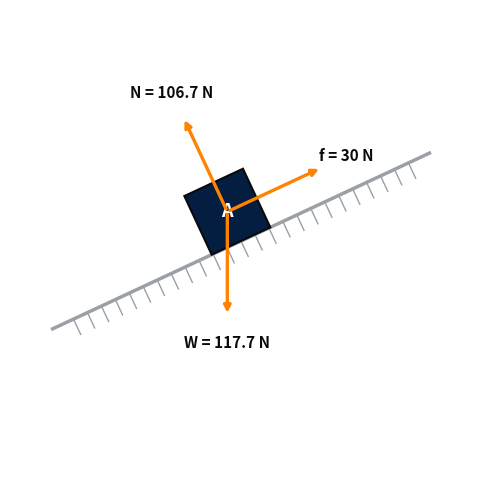

The matplotlib source for this figure:
"""
Deterministic FBD renderer for the "Small" dynamics archetype:
a single block/particle, optionally on an incline, with the standard
dynamics force set (weight, normal, friction, applied, tension).

NOT an LLM call. Takes a structured spec (from the visualizer agent) and
draws the same picture every time. No exec of generated code. Standard-force
geometry is computed here so it is always correct; only genuinely free forces
(an applied push at an arbitrary angle) use an angle supplied in the spec.
"""

import matplotlib
matplotlib.use("Agg")
import matplotlib.pyplot as plt
import io
import base64
import math

NAVY = "#041E42"
ORANGE = "#FF8200"
BLACK = "#0a0a0a"
GRAY = "#9aa0a6"

_SUPPORTED = ("block_on_incline", "block_on_flat", "particle_free")


def _force_angle_deg(force: dict, incline_angle_deg: float) -> float:
    """Global angle (deg, CCW from +x) for a force, by kind.
    Standard forces are computed from the incline angle (always exact);
    applied/tension/other use an explicit angle from the spec."""
    theta = incline_angle_deg or 0.0
    kind = force.get("kind", "applied")
    if kind == "weight":
        return 270.0
    if kind == "normal":
        return 90.0 + theta
    if kind == "friction":
        along = force.get("along", "up_incline")
        return theta + (180.0 if along == "down_incline" else 0.0)
    return float(force.get("angle_deg", 0.0))


def render_fbd(spec: dict) -> str:
    """Return a base64 PNG string, or '' if the spec is not renderable."""
    if not spec or not spec.get("renderable"):
        return ""
    archetype = spec.get("archetype")
    if archetype not in _SUPPORTED:
        return ""

    theta = float(spec.get("incline_angle_deg") or 0.0)
    forces = spec.get("forces", []) or []
    block_label = spec.get("block_label", "")
    t = math.radians(theta)

    fig, ax = plt.subplots(figsize=(6, 6))
    ax.set_xlim(-3, 3)
    ax.set_ylim(-3, 3)
    ax.set_aspect("equal")
    ax.axis("off")

    # --- surface reference + hatching ---------------------------------
    if archetype == "block_on_incline":
        L = 2.7
        ax.plot([-L * math.cos(t), L * math.cos(t)],
                [-L * math.sin(t), L * math.sin(t)],
                color=GRAY, lw=2.5, zorder=1)
        nx, ny = math.sin(t), -math.cos(t)
        for s in [i / 5.0 for i in range(-12, 13)]:
            bx, by = s * math.cos(t), s * math.sin(t)
            ax.plot([bx, bx + 0.22 * nx], [by, by + 0.22 * ny],
                    color=GRAY, lw=1, zorder=1)
    elif archetype == "block_on_flat":
        ax.plot([-2.7, 2.7], [0, 0], color=GRAY, lw=2.5, zorder=1)
        for s in [i / 5.0 for i in range(-12, 13)]:
            ax.plot([s, s - 0.18], [0, -0.22], color=GRAY, lw=1, zorder=1)

    # --- body ---------------------------------------------------------
    if archetype == "particle_free":
        ax.plot(0, 0, "o", color=NAVY, markersize=16, zorder=3)
        cx, cy = 0.0, 0.0
    else:
        half = 0.42
        ox, oy = -math.sin(t) * half, math.cos(t) * half
        corners = []
        for lx, ly in [(-half, -half), (half, -half), (half, half), (-half, half)]:
            rx = lx * math.cos(t) - ly * math.sin(t)
            ry = lx * math.sin(t) + ly * math.cos(t)
            corners.append((rx + ox, ry + oy))
        ax.add_patch(plt.Polygon(corners, closed=True, facecolor=NAVY,
                                 edgecolor=BLACK, lw=1.5, zorder=3))
        cx, cy = ox, oy
        if block_label:
            ax.text(cx, cy, block_label, color="white", ha="center",
                    va="center", fontsize=13, fontweight="bold", zorder=4)

    # --- force arrows -------------------------------------------------
    arrow_len = 1.35
    for f in forces:
        ang = math.radians(_force_angle_deg(f, theta))
        dx, dy = math.cos(ang), math.sin(ang)
        ax.annotate("", xy=(cx + arrow_len * dx, cy + arrow_len * dy),
                    xytext=(cx, cy),
                    arrowprops=dict(arrowstyle="-|>", color=ORANGE, lw=2.4),
                    zorder=5)
        ax.text(cx + (arrow_len + 0.35) * dx, cy + (arrow_len + 0.35) * dy,
                f.get("label", ""), color=BLACK, ha="center", va="center",
                fontsize=11, fontweight="bold", zorder=6)

    buf = io.BytesIO()
    fig.savefig(buf, format="png", bbox_inches="tight", dpi=120, facecolor="white")
    plt.close(fig)
    buf.seek(0)
    return base64.b64encode(buf.read()).decode("utf-8")


_SCHEMATIC_COLORS = {
    "black": "#0a0a0a", "red": "#d62828", "blue": "#1d4ed8",
    "green": "#2a9d3f", "navy": NAVY, "orange": ORANGE, "gray": GRAY,
}

def _sch_color(name):
    return _SCHEMATIC_COLORS.get((name or "").lower(), BLACK)

def render_schematic(layout: dict) -> str:
    """Deterministic fallback sketch for multi-body setups the single-body
    renderer can't draw. Draws ONLY from a fixed primitive vocabulary
    (line, circle, box, point, arrow, note) — no code execution."""
    if not layout or not layout.get("drawable"):
        return ""
    prims = layout.get("primitives") or []
    if not prims:
        return ""

    fig, ax = plt.subplots(figsize=(6, 6))
    ax.set_aspect("equal")
    ax.axis("off")

    xs, ys = [], []
    def _track(*pts):
        for x, y in pts:
            xs.append(x); ys.append(y)

    for p in prims:
        try:
            ptype = p.get("type")
            color = _sch_color(p.get("color"))
            label = p.get("label", "")
            if ptype == "line":
                x1, y1, x2, y2 = float(p["x1"]), float(p["y1"]), float(p["x2"]), float(p["y2"])
                ax.plot([x1, x2], [y1, y2], color=color, lw=4, solid_capstyle="round", zorder=3)
                _track((x1, y1), (x2, y2))
                if label:
                    ax.text((x1 + x2) / 2, (y1 + y2) / 2 + 0.12, label, color=color,
                            fontsize=9, ha="center", va="bottom", zorder=6)
            elif ptype == "circle":
                cx, cy, r = float(p["cx"]), float(p["cy"]), float(p.get("r", 0.3))
                ax.add_patch(plt.Circle((cx, cy), r, fill=False, edgecolor=color, lw=3, zorder=3))
                _track((cx - r, cy - r), (cx + r, cy + r))
                if label:
                    ax.text(cx, cy + r + 0.12, label, color=color, fontsize=9,
                            ha="center", va="bottom", zorder=6)
            elif ptype == "box":
                cx, cy = float(p["cx"]), float(p["cy"])
                w, h = float(p.get("w", 0.4)), float(p.get("h", 0.4))
                ax.add_patch(plt.Rectangle((cx - w / 2, cy - h / 2), w, h,
                                           facecolor=color, edgecolor=BLACK, lw=1.5, zorder=3))
                _track((cx - w / 2, cy - h / 2), (cx + w / 2, cy + h / 2))
                if label:
                    ax.text(cx, cy, label, color="white", fontsize=9, ha="center",
                            va="center", fontweight="bold", zorder=4)
            elif ptype == "point":
                x, y = float(p["x"]), float(p["y"])
                ax.plot(x, y, "o", color=color, markersize=9, zorder=4)
                _track((x, y))
                if label:
                    ax.text(x, y - 0.18, label, color=color, fontsize=8.5,
                            ha="center", va="top", zorder=6)
            elif ptype == "arrow":
                x1, y1, x2, y2 = float(p["x1"]), float(p["y1"]), float(p["x2"]), float(p["y2"])
                ax.annotate("", xy=(x2, y2), xytext=(x1, y1),
                            arrowprops=dict(arrowstyle="-|>", color=color, lw=2.2), zorder=5)
                _track((x1, y1), (x2, y2))
                if label:
                    ax.text(x2, y2 + 0.12, label, color=color, fontsize=8.5,
                            ha="center", va="bottom", zorder=6)
            elif ptype == "note":
                x, y = float(p.get("x", 0.0)), float(p.get("y", 0.0))
                ax.text(x, y, p.get("text", ""), color=GRAY, fontsize=8,
                        ha="left", va="top", style="italic", zorder=6)
                _track((x, y))
        except Exception:
            continue

    if xs and ys:
        pad = 0.6
        ax.set_xlim(min(xs) - pad, max(xs) + pad)
        ax.set_ylim(min(ys) - pad, max(ys) + pad)
    else:
        ax.set_xlim(-1, 5); ax.set_ylim(-1, 5)

    ax.set_title(layout.get("title", "Approximate schematic"), fontsize=10, color=NAVY, pad=8)
    ax.text(0.5, 0.02, "approximate sketch — not to scale, may be inexact",
            transform=ax.transAxes, ha="center", va="bottom",
            fontsize=8, color=GRAY, style="italic")

    buf = io.BytesIO()
    fig.savefig(buf, format="png", bbox_inches="tight", dpi=120, facecolor="white")
    plt.close(fig)
    buf.seek(0)
    return base64.b64encode(buf.read()).decode("utf-8")



def stack_images_vertical(b64_images: list) -> str:
    """Composite multiple base64 PNGs into ONE tall PNG (stacked top-to-bottom).
    Lets us return several diagrams through the single diagram_image field.
    Skips any empty/malformed entry. Returns '' if nothing usable."""
    imgs = []
    for b in b64_images:
        if not b:
            continue
        try:
            data = base64.b64decode(b)
            imgs.append(plt.imread(io.BytesIO(data), format="png"))
        except Exception:
            continue
    if not imgs:
        return ""
    if len(imgs) == 1:
        # nothing to stack; re-encode the single one unchanged
        return b64_images[[i for i, b in enumerate(b64_images) if b][0]]

    width = max(im.shape[1] for im in imgs)
    total_h = sum(im.shape[0] for im in imgs)
    fig_w = width / 100.0
    fig_h = total_h / 100.0
    fig, axes = plt.subplots(len(imgs), 1, figsize=(fig_w, fig_h))
    if len(imgs) == 1:
        axes = [axes]
    for ax, im in zip(axes, imgs):
        ax.imshow(im)
        ax.axis("off")
    fig.subplots_adjust(left=0, right=1, top=1, bottom=0, hspace=0.05)

    buf = io.BytesIO()
    fig.savefig(buf, format="png", bbox_inches="tight", dpi=100, facecolor="white")
    plt.close(fig)
    buf.seek(0)
    return base64.b64encode(buf.read()).decode("utf-8")


if __name__ == "__main__":
    # standalone sanity check: python agents/fbd_renderer.py
    spec = {
        "renderable": True, "archetype": "block_on_incline",
        "incline_angle_deg": 25, "block_label": "A",
        "forces": [
            {"label": "W = 117.7 N", "kind": "weight"},
            {"label": "N = 106.7 N", "kind": "normal"},
            {"label": "f = 30 N", "kind": "friction", "along": "up_incline"},
        ],
    }
    open("test_incline.png", "wb").write(base64.b64decode(render_fbd(spec)))
    print("wrote test_incline.png")
